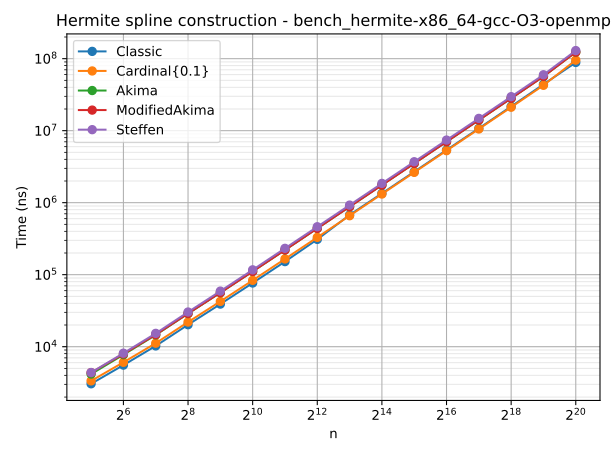

Values plotted in this chart, from the file beside it:
n	type	time
32	Classic	3056
64	Classic	5553
128	Classic	10257
256	Classic	20205
512	Classic	39075
1024	Classic	76702
2048	Classic	151986
4096	Classic	309233
8192	Classic	675324
16384	Classic	1347143
32768	Classic	2685827
65536	Classic	5385677
131072	Classic	10756144
262144	Classic	21687367
524288	Classic	43980700
1048576	Classic	88579163
32	Cardinal{0.1}	3354
64	Cardinal{0.1}	6074
128	Cardinal{0.1}	11187
256	Cardinal{0.1}	21995
512	Cardinal{0.1}	42547
1024	Cardinal{0.1}	83515
2048	Cardinal{0.1}	165561
4096	Cardinal{0.1}	329875
8192	Cardinal{0.1}	659237
16384	Cardinal{0.1}	1318376
32768	Cardinal{0.1}	2636991
65536	Cardinal{0.1}	5276754
131072	Cardinal{0.1}	10556618
262144	Cardinal{0.1}	21155218
524288	Cardinal{0.1}	42657469
1048576	Cardinal{0.1}	95411871
32	Akima	4169
64	Akima	7736
128	Akima	14564
256	Akima	28828
512	Akima	56276
1024	Akima	111069
2048	Akima	220691
4096	Akima	440333
8192	Akima	879566
16384	Akima	1760019
32768	Akima	3515315
65536	Akima	7028020
131072	Akima	14050182
262144	Akima	28155413
524288	Akima	56695117
1048576	Akima	123474849
32	ModifiedAkima	4368
64	ModifiedAkima	7923
128	ModifiedAkima	14726
256	ModifiedAkima	28934
512	ModifiedAkima	56282
1024	ModifiedAkima	110897
2048	ModifiedAkima	220212
4096	ModifiedAkima	439455
8192	ModifiedAkima	877820
16384	ModifiedAkima	1753054
32768	ModifiedAkima	3504653
65536	ModifiedAkima	7014764
... 20 more rows
